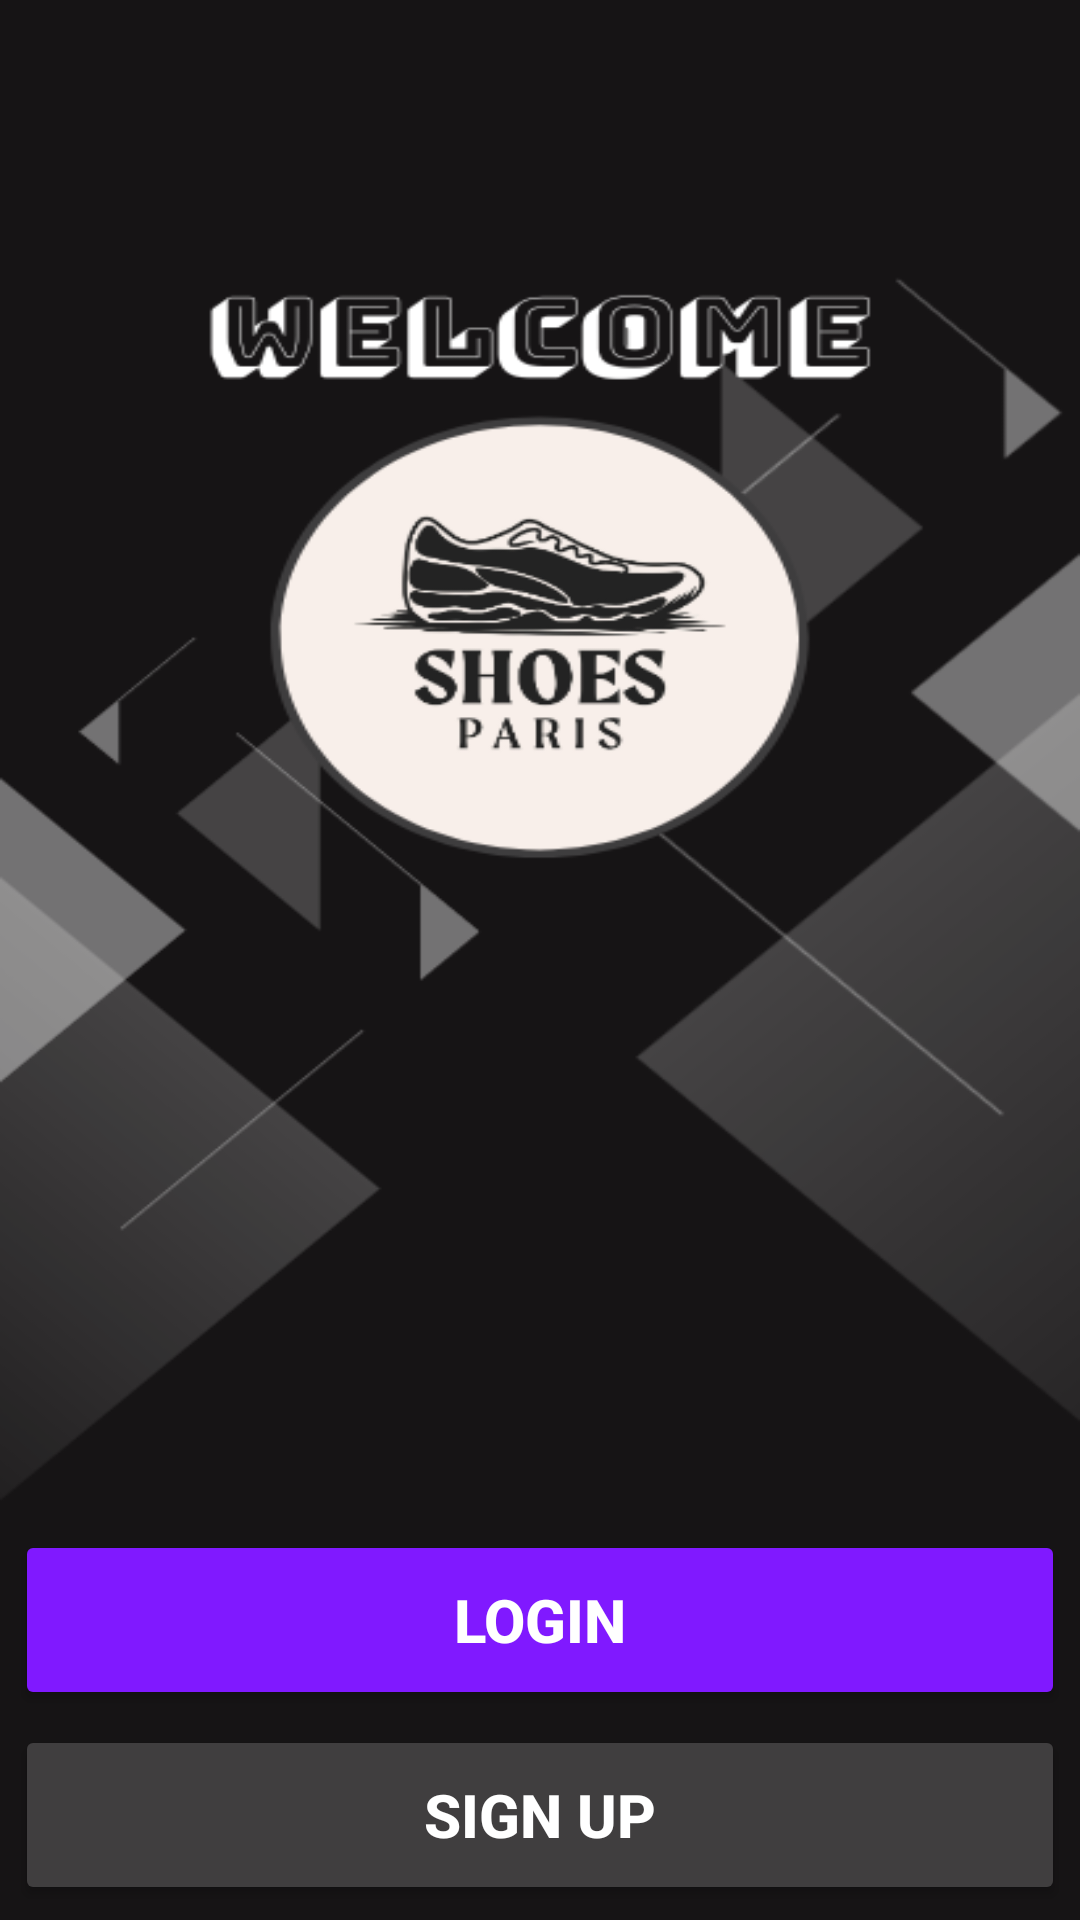

The Android layout XML behind this screen, and the referenced resources:
<!-- AndroidManifest.xml: application theme Theme.Shoe_Store -->
<!-- res/layout/activity_begin.xml -->
<?xml version="1.0" encoding="utf-8"?>
<RelativeLayout xmlns:android="http://schemas.android.com/apk/res/android"
    xmlns:app="http://schemas.android.com/apk/res-auto"
    xmlns:tools="http://schemas.android.com/tools"
    android:layout_width="match_parent"
    android:layout_height="match_parent"
    tools:context=".BeginActivity"
    android:background="@drawable/welcome"
    android:gravity="bottom">
    <Button
        android:id="@+id/Begin_login_btn"
        style="@style/Button_begin"
        android:text="Login"
        android:backgroundTint="@color/purple"/>
    <Button
        android:id="@+id/Begin_signup_btn"
        android:layout_below="@+id/Begin_login_btn"
        style="@style/Button_begin"
        android:text="Sign Up"
        android:backgroundTint="@color/gray2"/>
</RelativeLayout>
<!-- resources referenced by this layout -->
<resources>
  <color name="gray2">#403E3F</color>
  <color name="purple">#8019FF</color>
  <!-- drawable welcome: png bitmap (drawable, 57465 bytes) -->
  <style name="Button_begin">
          <item name="android:layout_width">match_parent</item>
          <item name="android:layout_height">60dp</item>
          <item name="android:layout_marginLeft">5dp</item>
          <item name="android:layout_marginRight">5dp</item>
          <item name="android:layout_marginBottom">5dp</item>
          <item name="android:textSize">20dp</item>
          <item name="android:textColor">@color/white</item>
          <item name="android:textStyle">bold</item>
      </style>
  <style name="Theme.Shoe_Store" parent="Base.Theme.Shoe_Store" />
  <color name="white">#FFFFFFFF</color>
  <style name="Base.Theme.Shoe_Store" parent="Theme.Material3.DayNight.NoActionBar">
          <item name="colorPrimary">@color/white</item>
          
          
      </style>
</resources>
